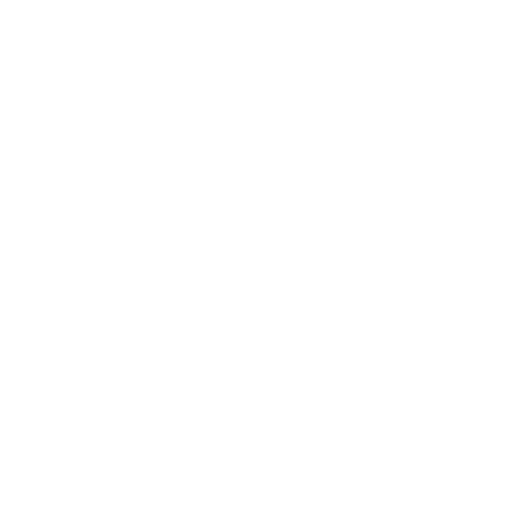
t = 0.00 s
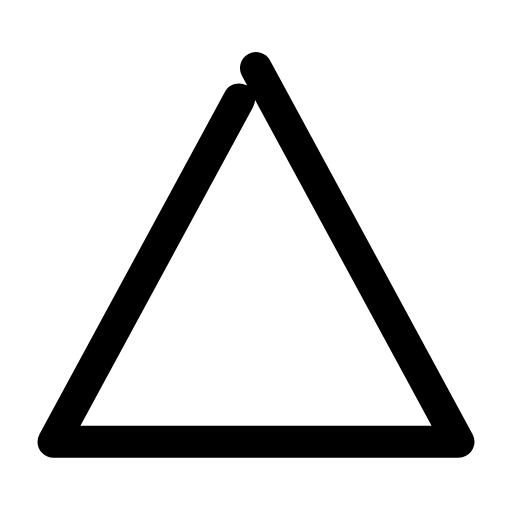
t = 0.28 s
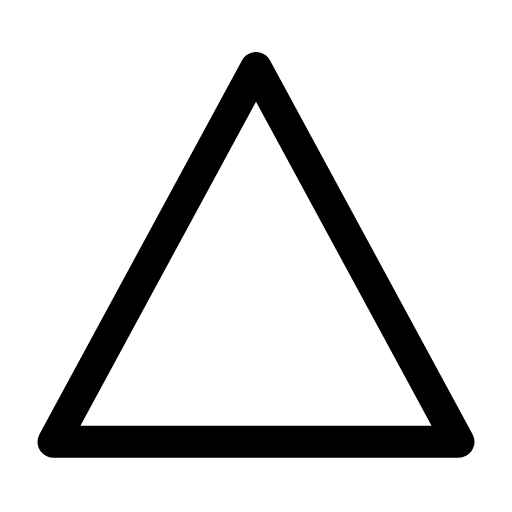
t = 0.52 s
t = 0.78 s: frame unchanged from t = 0.52 s, image omitted
t = 1.05 s: frame unchanged from t = 0.52 s, image omitted
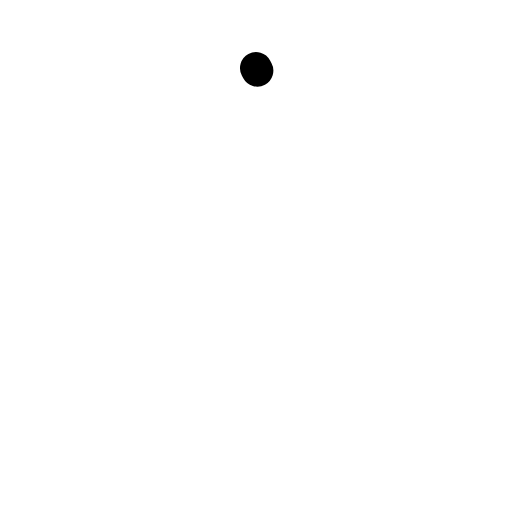
t = 1.31 s

The animated SVG that drew these frames (rendered in a browser with its animation timeline set to each time). Animation: 1 SMIL element (animate=1); one cycle of 1.60 s, repeats indefinitely.

<svg xmlns="http://www.w3.org/2000/svg" width="24" height="24" viewBox="0 0 24 24" fill="none"><g transform="translate(-1.56 -1.552) scale(1.13)"><path stroke="currentColor" stroke-width="1.327" stroke-linecap="round" stroke-linejoin="round" fill="none" d="M12 4.2L20.4 19.7L3.6 19.7Z" pathLength="1" stroke-dasharray="1"><animate attributeName="stroke-dashoffset" values="1;1;0;0;0;0;1;1;1" keyTimes="0;0.0675;0.279;0.45;0.6;0.714;0.855;0.9;1" dur="1.6s" repeatCount="indefinite" calcMode="spline" keySplines="0.16 1 0.3 1;0.16 1 0.3 1;0.16 1 0.3 1;0.16 1 0.3 1;0.16 1 0.3 1;0.16 1 0.3 1;0.16 1 0.3 1;0.16 1 0.3 1"/></path></g></svg>
